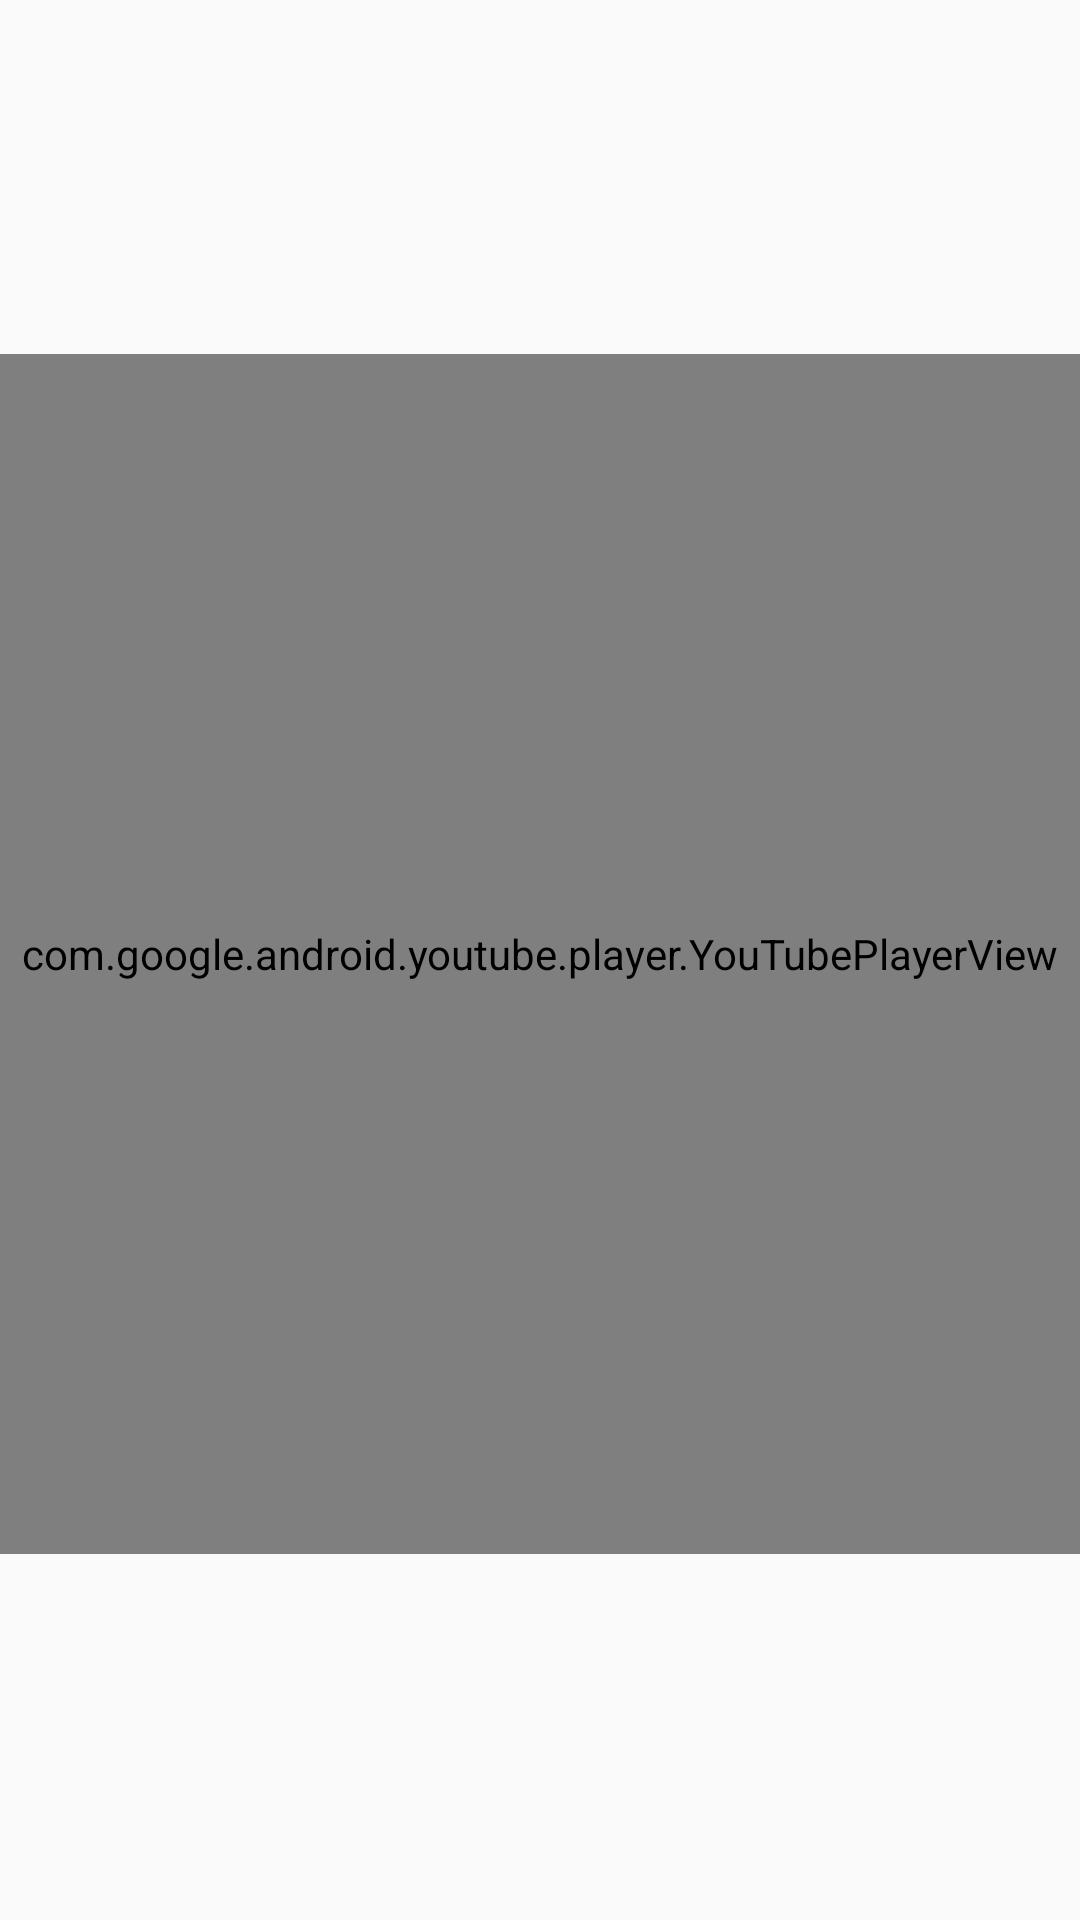

This screen was rendered from an Android layout file. Write that file and the resources it references.
<!-- AndroidManifest.xml: application theme AppTheme -->
<!-- res/layout/activity_fantasy_movie.xml -->
<?xml version="1.0" encoding="utf-8"?>
<LinearLayout xmlns:android="http://schemas.android.com/apk/res/android"
    xmlns:app="http://schemas.android.com/apk/res-auto"
    xmlns:tools="http://schemas.android.com/tools"
    android:layout_width="match_parent"
    android:layout_height="match_parent"
    android:orientation="vertical"
    tools:context="com.example.fdai3744.t_online20.MovieActivity"
    android:weightSum="1">

    <Space
        android:layout_width="match_parent"
        android:layout_height="wrap_content"
        android:layout_weight="0.32" />

    <com.google.android.youtube.player.YouTubePlayerView
        android:id="@+id/youtube_player"
        android:layout_width="match_parent"
        android:layout_height="271dp"
        android:layout_gravity="center_horizontal"
        android:layout_weight="0.35" />

</LinearLayout>
<!-- resources referenced by this layout -->
<resources>
  <style name="AppTheme" parent="Theme.AppCompat.Light.NoActionBar">
          
          <item name="colorPrimary">@color/colorPrimary</item>
          <item name="colorPrimaryDark">@color/colorPrimaryDark</item>
          <item name="colorAccent">@color/colorAccent</item>
      </style>
  <color name="colorPrimary">#E1E1E1</color>
  <color name="colorPrimaryDark">#CECECE</color>
  <color name="colorAccent">#e50278</color>
</resources>
